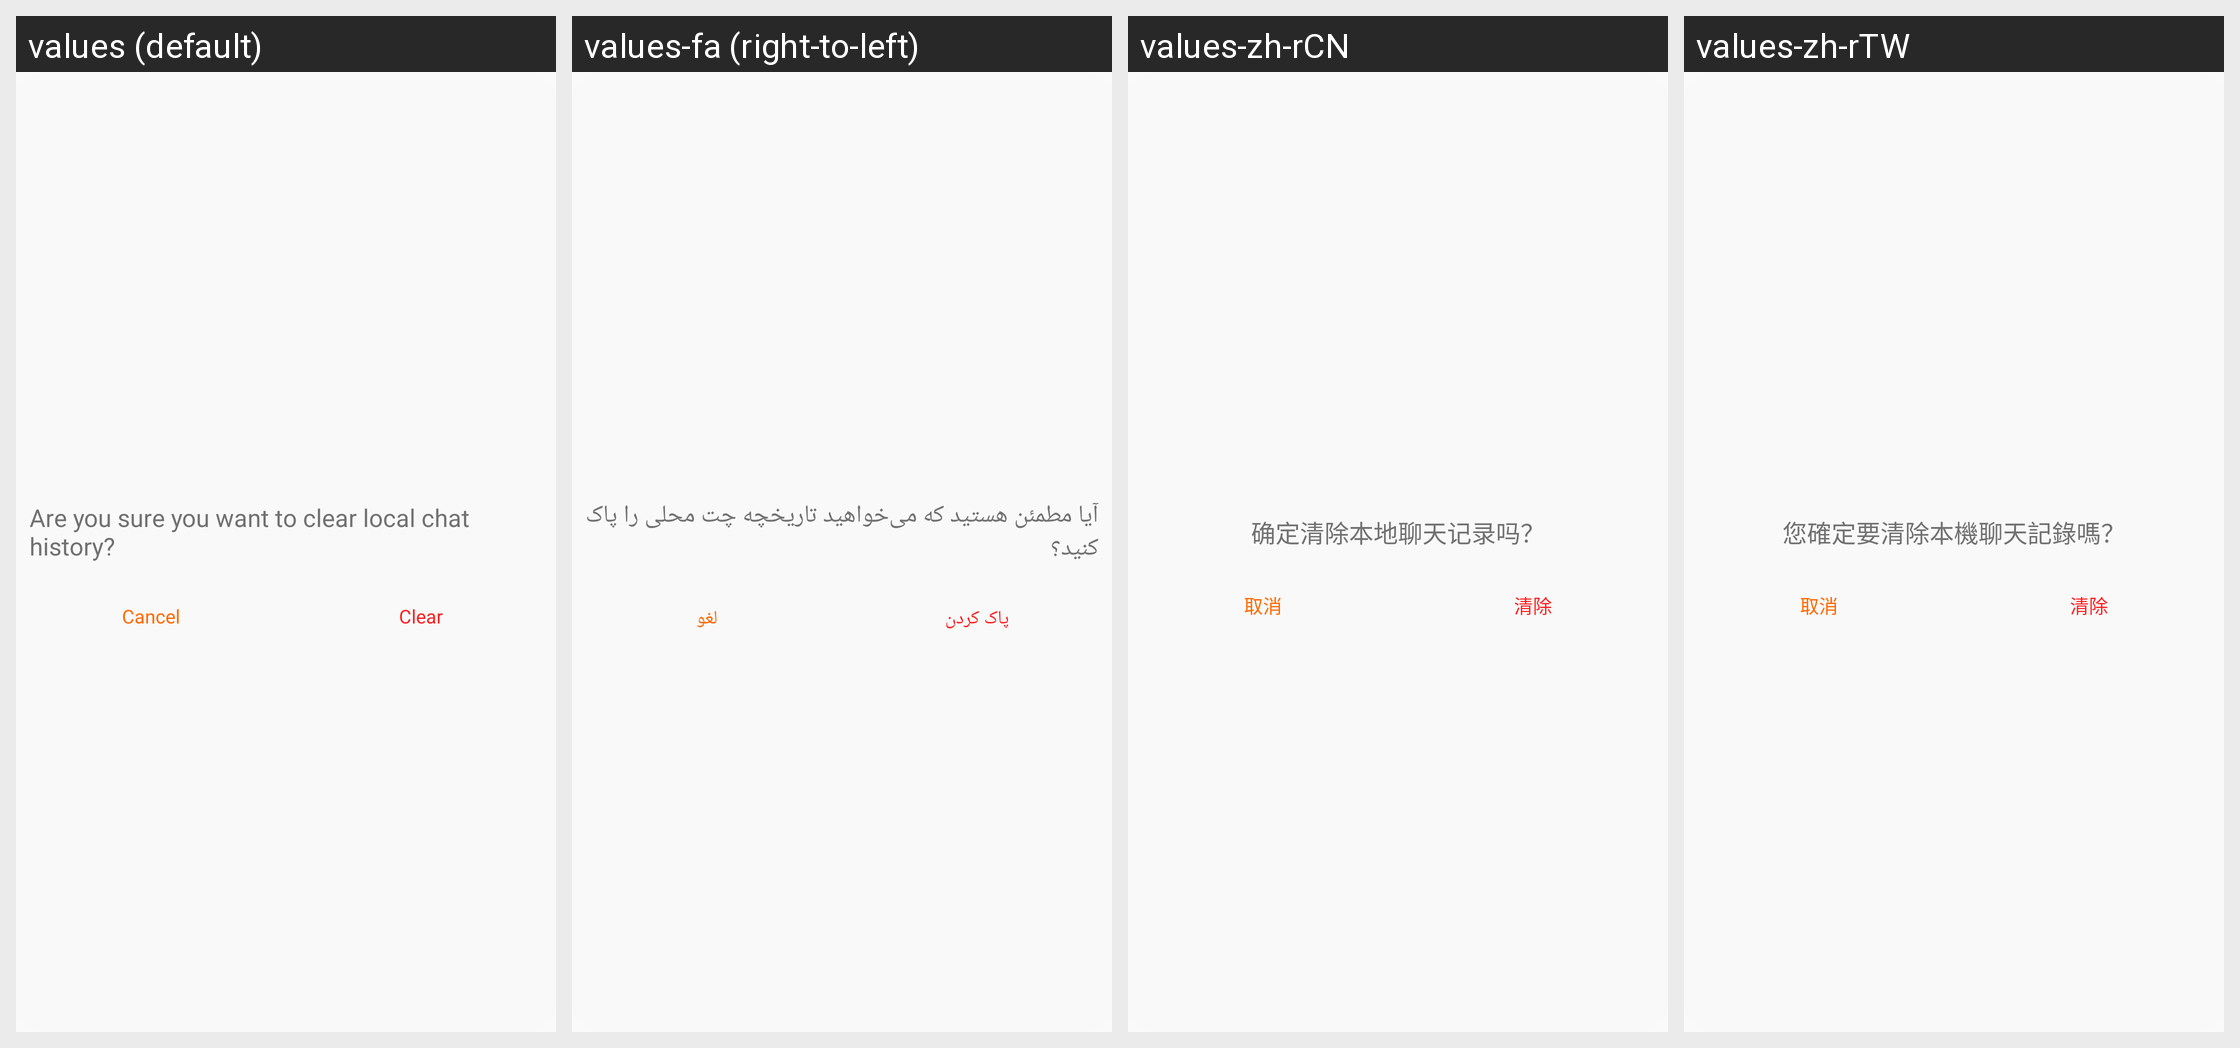

Strings drawn on this Android screen and how each of the app's shown locales translates them:
Android screen res/layout/layout_dialog_clean_chat.xml rendered under 4 locales, left to right: values (default), values-fa (right-to-left), values-zh-rCN, values-zh-rTW. Device: Nexus 5 (rendered at 1080×1920; each locale shown at half size, 540×960, under a caption strip naming it); theme Theme.QCWatch.
Other locales in the repository, not shown: values-ar, values-ar-rAE, values-as, values-cs, values-de, values-de-rDE, values-el-rGR, values-en-rUS, values-es, values-es-rES, values-fr, values-fr-rFR, values-hi-rIN, values-hu, values-in-rID, values-it-rIT, values-ja, values-ja-rJP, values-kk-rKZ, values-ko-rKR, values-ne, values-nl, values-or, values-pl-rPL, values-pt, values-pt-rPT, values-ro-rRO, values-ru-rRU, values-sk, values-te, values-th-rTH, values-tr-rTR, values-uk, values-ur, values-vi-rVN, values-zh, values-zh-rHK.
Strings drawn on this screen, with the default value and each locale's value (text and hints the layout hard-codes, and strings that could not be matched under every locale, appear in the picture but are not listed):

ring_text_mine_121
  values: Are you sure you want to clear local chat history?
  values-fa: آیا مطمئن هستید که می‌خواهید تاریخچه چت محلی را پاک کنید؟
  values-zh-rCN: 确定清除本地聊天记录吗？
  values-zh-rTW: 您確定要清除本機聊天記錄嗎？

qc_text_47
  values: Cancel
  values-fa: لغو
  values-zh-rCN: 取消
  values-zh-rTW: 取消

ring_text_mine_122
  values: Clear
  values-fa: پاک کردن
  values-zh-rCN: 清除
  values-zh-rTW: 清除
